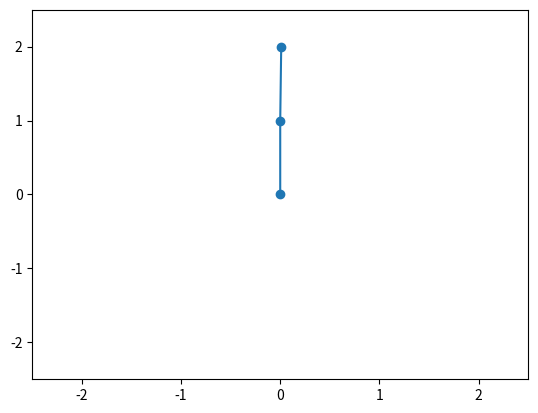

The matplotlib source for this figure:
import matplotlib
#matplotlib.use('TkAgg') # 'tkAgg' if Qt not present 
import matplotlib.pyplot as plt 
import numpy as np
import matplotlib.animation as animation
  
class Pendulum:
    def __init__(self, theta1, theta2, dt):
        self.theta1 = theta1
        self.theta2 = theta2
          
        self.p1 = 0.0
        self.p2 = 0.0
          
        self.dt = dt
          
        self.g = 9.81
        self.length = 1.0
          
        self.trajectory = [self.polar_to_cartesian()]
  
    def polar_to_cartesian(self):
        x1 =  self.length * np.sin(self.theta1)        
        y1 = -self.length * np.cos(self.theta1)
          
        x2 = x1 + self.length * np.sin(self.theta2)
        y2 = y1 - self.length * np.cos(self.theta2)
         
#        print(self.theta1, self.theta2)
        return np.array([[0.0, 0.0], [x1, y1], [x2, y2]])
      
    def evolve(self):
        theta1 = self.theta1
        theta2 = self.theta2
        p1 = self.p1
        p2 = self.p2
        g = self.g
        l = self.length
         
        expr1 = np.cos(theta1 - theta2)
        expr2 = np.sin(theta1 - theta2)
        expr3 = (1 + expr2**2)
        expr4 = p1 * p2 * expr2 / expr3
        expr5 = (p1**2 + 2 * p2**2 - p1 * p2 * expr1) \
        * np.sin(2 * (theta1 - theta2)) / 2 / expr3**2
        expr6 = expr4 - expr5
         
        self.theta1 += self.dt * (p1 - p2 * expr1) / expr3
        self.theta2 += self.dt * (2 * p2 - p1 * expr1) / expr3
        self.p1 += self.dt * (-2 * g * l * np.sin(theta1) - expr6)
        self.p2 += self.dt * (    -g * l * np.sin(theta2) + expr6)
         
        new_position = self.polar_to_cartesian()
        self.trajectory.append(new_position)
#        print(new_position)
        return new_position
 
 
class Animator:
    def __init__(self, pendulum, draw_trace=False):
        self.pendulum = pendulum
        self.draw_trace = draw_trace
        self.time = 0.0
  
        # set up the figure
        self.fig, self.ax = plt.subplots()
        self.ax.set_ylim(-2.5, 2.5)
        self.ax.set_xlim(-2.5, 2.5)
  
        # prepare a text window for the timer
        self.time_text = self.ax.text(0.05, 0.95, '', 
            horizontalalignment='left', 
            verticalalignment='top', 
            transform=self.ax.transAxes)
  
        # initialize by plotting the last position of the trajectory
        self.line, = self.ax.plot(
            self.pendulum.trajectory[-1][:, 0], 
            self.pendulum.trajectory[-1][:, 1], 
            marker='o')
          
        # trace the whole trajectory of the second pendulum mass
        if self.draw_trace:
            self.trace, = self.ax.plot(
                [a[2, 0] for a in self.pendulum.trajectory],
                [a[2, 1] for a in self.pendulum.trajectory])
     
    def advance_time_step(self):
        while True:
            self.time += self.pendulum.dt
            yield self.pendulum.evolve()
             
    def update(self, data):
        self.time_text.set_text('Elapsed time: {:6.2f} s'.format(self.time))
         
        self.line.set_ydata(data[:, 1])
        self.line.set_xdata(data[:, 0])
         
        if self.draw_trace:
            self.trace.set_xdata([a[2, 0] for a in self.pendulum.trajectory])
            self.trace.set_ydata([a[2, 1] for a in self.pendulum.trajectory])
        return self.line,
     
    def animate(self):
        self.animation = animation.FuncAnimation(self.fig, self.update,
                         self.advance_time_step, interval=25, blit=False)
 
pendulum = Pendulum(theta1=np.pi, theta2=np.pi - 0.01, dt=0.01)
#pendulum = Pendulum(theta1=np.pi - np.pi/4, theta2=np.pi - np.pi/4, dt=0.01)
animator = Animator(pendulum=pendulum, draw_trace=True)
animator.animate()
plt.show()